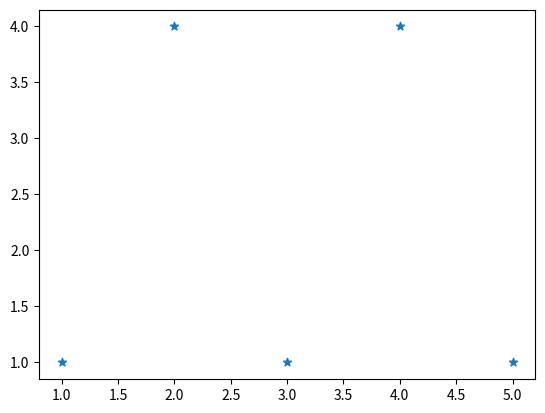

This chart was generated by the following Python code: (Note: this script raises an exception after producing the figure.)
# import matplotlib.pyplot as plt
# x=[1,2,3,4,5]
# y=[10,20,30,40,50]
# plt.plot(x,y)
# plt.show()

# import matplotlib.pyplot as plt
# city=['America',"china","India"]
# population =[200,300,600]
# plt.bar(city,population)
# plt.show()

import matplotlib.pyplot as plt
x=[1,2,3,4,5]
y=[1,4,1,4,1]
line=[10,20,30,40]
plt.scatter(x,y , marker = "*")
plt.scatter(x,line,marker = ">")
plt.title("Line Graph")
plt.ylabel('Y-axis')
plt.xlabel("X-axis")
plt.show()
